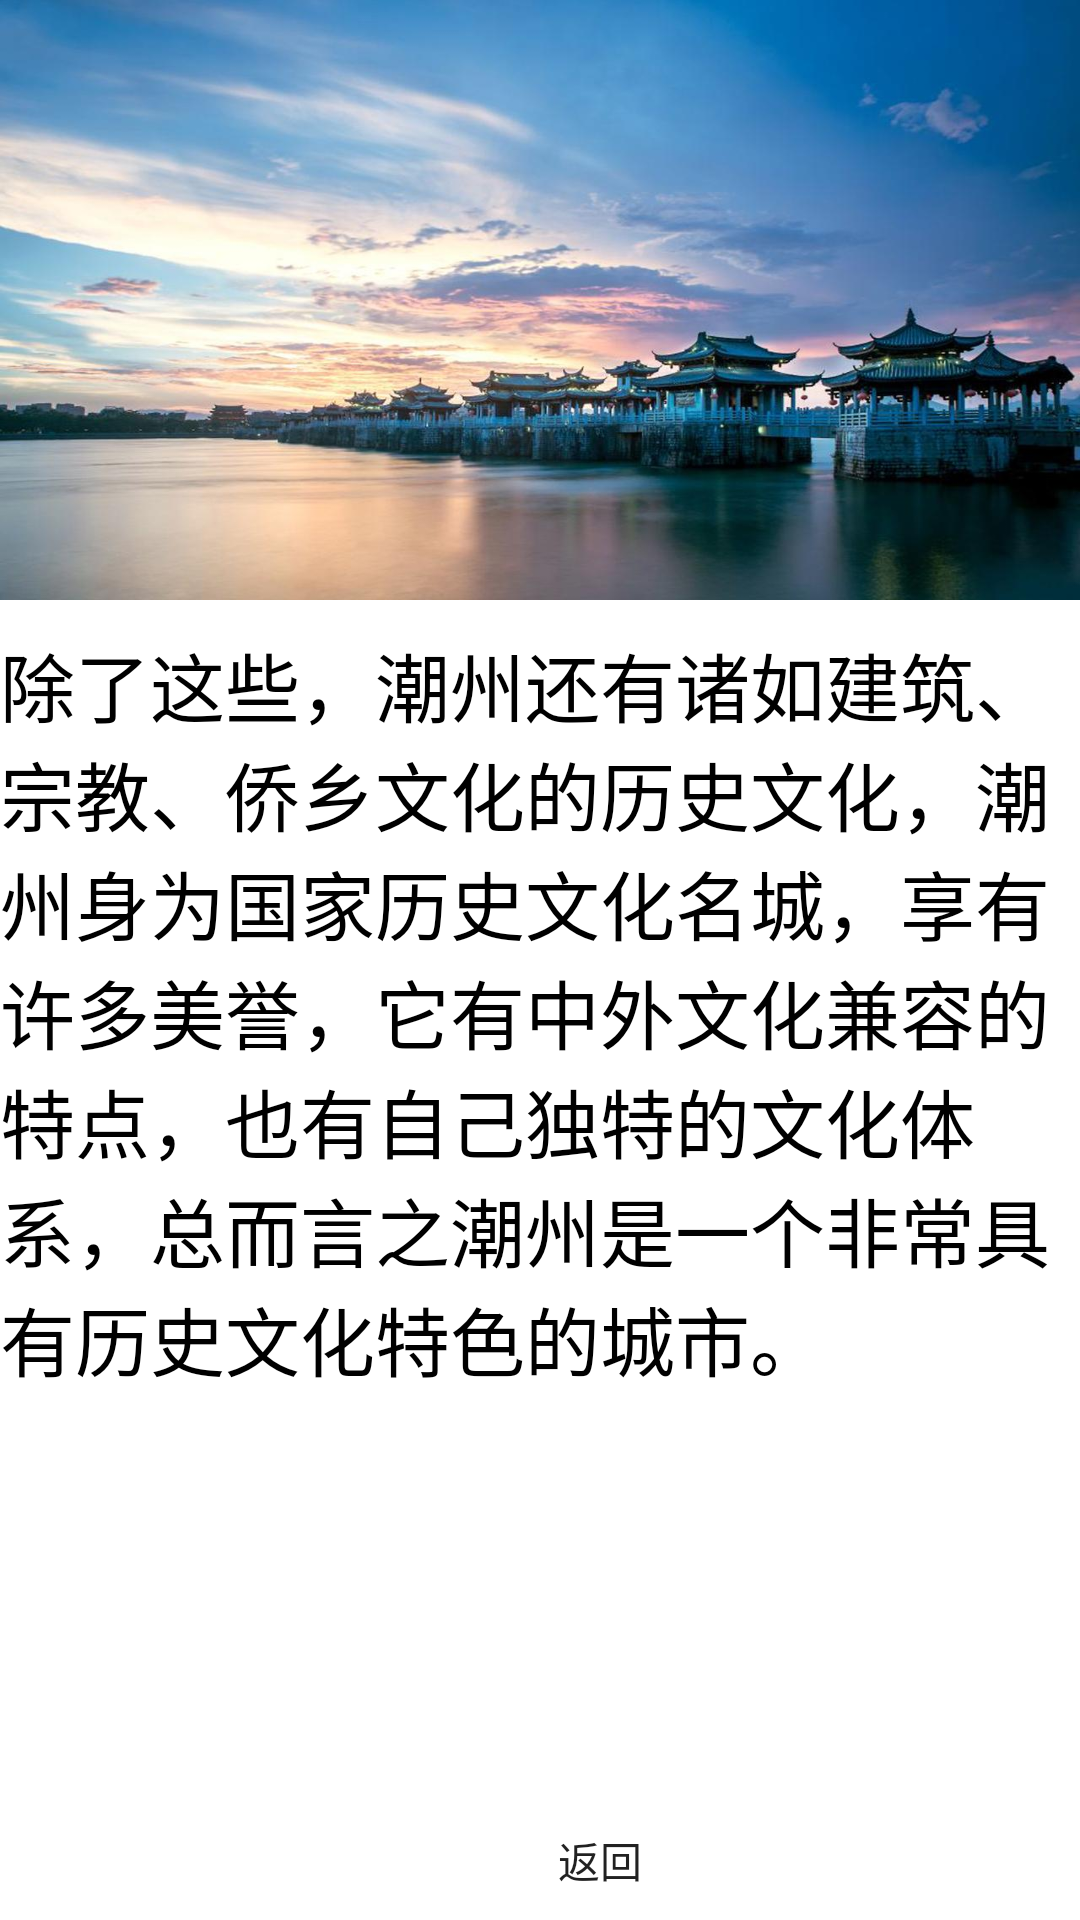

Produce the Android XML layout that renders to this screen, including the resource entries it uses.
<!-- AndroidManifest.xml: application theme Theme.MyHometown -->
<!-- res/layout/activity_main3.xml -->
<?xml version="1.0" encoding="utf-8"?>
<RelativeLayout xmlns:android="http://schemas.android.com/apk/res/android"
    xmlns:app="http://schemas.android.com/apk/res-auto"
    xmlns:tools="http://schemas.android.com/tools"
    android:layout_width="match_parent"
    android:layout_height="match_parent"
    tools:context=".MainActivity3">

    <ImageView
        android:id="@+id/image_view"
        android:layout_width="match_parent"
        android:layout_height="200dp"
        android:layout_alignParentLeft="true"
        android:layout_alignParentTop="true"
        android:layout_marginLeft="0dp"
        android:layout_marginTop="0dp"
        android:src="@drawable/main3"
        android:scaleType="fitXY">
    </ImageView>

    <TextView
        android:id="@+id/text"
        android:layout_width="match_parent"
        android:layout_height="match_parent"
        android:layout_alignParentLeft="true"
        android:layout_alignParentTop="true"
        android:layout_marginLeft="0dp"
        android:layout_marginTop="210dp"
        android:text="除了这些，潮州还有诸如建筑、宗教、侨乡文化的历史文化，潮州身为国家历史文化名城，享有许多美誉，它有中外文化兼容的特点，也有自己独特的文化体系，总而言之潮州是一个非常具有历史文化特色的城市。"
        android:textColor="#000000"
        android:textSize="25dp">
    </TextView>
    <Button
        android:id="@+id/buttonmain3"
        android:layout_width="100dp"
        android:layout_height="50dp"
        android:layout_alignParentLeft="true"
        android:layout_alignParentTop="true"
        android:layout_marginLeft="150dp"
        android:layout_marginTop="600dp"
        android:background="@drawable/btn"
        android:text="返回">
    </Button>

</RelativeLayout>
<!-- resources referenced by this layout -->
<resources>
  <!-- drawable btn (drawable) -->
  <?xml version="1.0" encoding="utf-8"?>
  <shape xmlns:android="http://schemas.android.com/apk/res/android"
      android:shape="rectangle">
  
      <corners
          android:radius="5dp">
      </corners>
  
  
  </shape>
  <!-- drawable main3: jpeg bitmap (drawable, 86356 bytes) -->
  <style name="Theme.MyHometown" parent="Theme.MaterialComponents.DayNight.DarkActionBar">
          
          <item name="colorPrimary">@color/purple_500</item>
          <item name="colorPrimaryVariant">@color/purple_700</item>
          <item name="colorOnPrimary">@color/white</item>
          
          <item name="colorSecondary">@color/teal_200</item>
          <item name="colorSecondaryVariant">@color/teal_700</item>
          <item name="colorOnSecondary">@color/black</item>
          
          <item name="android:statusBarColor">?attr/colorPrimaryVariant</item>
          
      </style>
  <!-- not gathered from this repository: default colours our renderer supplied (Android Studio template values) -->
  <color name="purple_500">#FF6200EE</color>
  <color name="purple_700">#FF3700B3</color>
  <color name="teal_200">#FF03DAC5</color>
  <color name="teal_700">#FF018786</color>
  <color name="black">#FF000000</color>
  <color name="white">#FFFFFFFF</color>
</resources>
